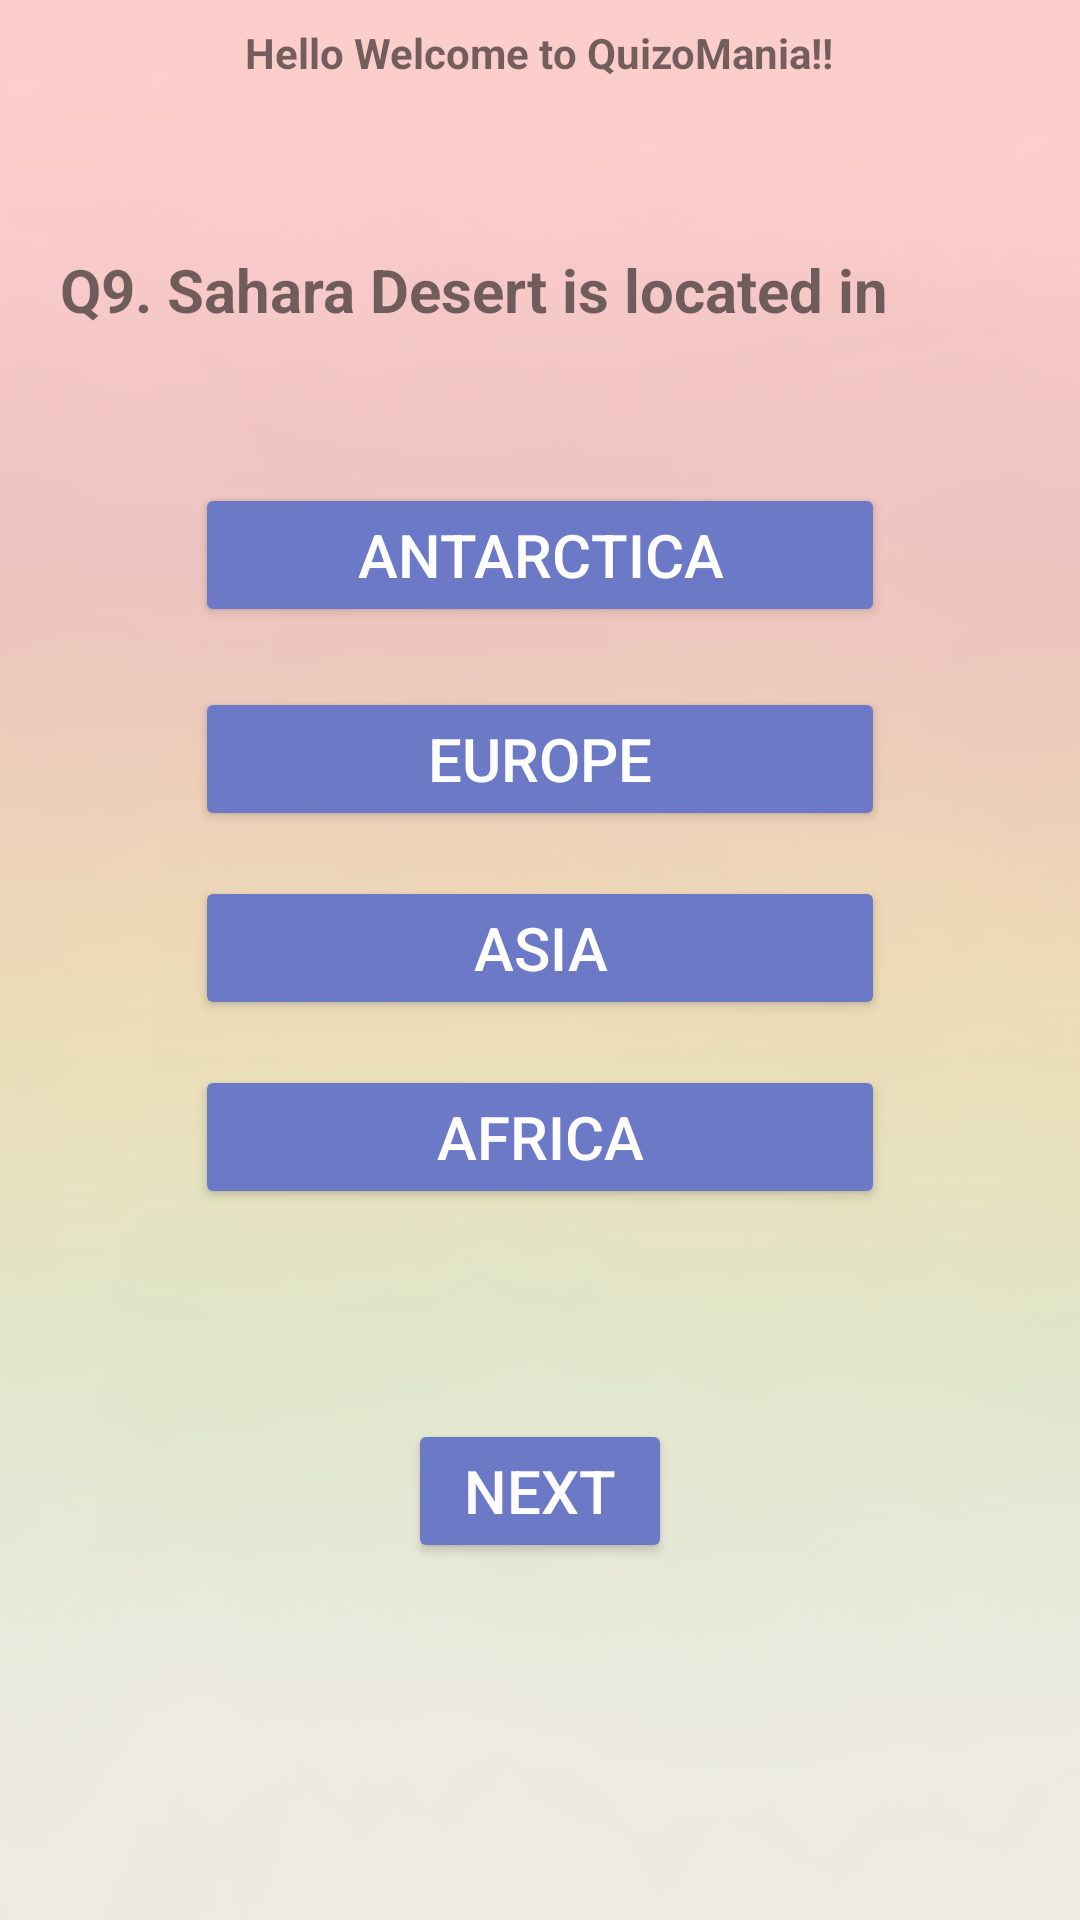

Produce the Android XML layout that renders to this screen, including the resource entries it uses.
<!-- AndroidManifest.xml: application theme AppTheme -->
<!-- res/layout/activity_question9.xml -->
<?xml version="1.0" encoding="utf-8"?>
<ScrollView xmlns:android="http://schemas.android.com/apk/res/android"
    xmlns:app="http://schemas.android.com/apk/res-auto"
    xmlns:tools="http://schemas.android.com/tools"
    android:layout_width="match_parent"
    android:layout_height="fill_parent"
    android:fillViewport="true">
<RelativeLayout
    android:layout_width="match_parent"
    android:layout_height="wrap_content"
    android:background="@drawable/bg2"
    tools:context="com.example.pavlion.quizapp.Question9">

    <TextView
        android:id="@+id/textView"
        android:layout_width="wrap_content"
        android:layout_height="wrap_content"
        android:layout_alignParentTop="true"
        android:layout_centerInParent="true"
        android:text="@string/welcome_message"
        android:layout_marginBottom="@dimen/layout_mbtm"
        android:layout_marginTop="@dimen/layout_mtp2"
        android:textSize="@dimen/text2_size" />

    <TextView
        android:id="@+id/textView2"
        android:layout_width="match_parent"
        android:layout_height="wrap_content"
        android:layout_alignParentLeft="true"
        android:layout_alignParentStart="true"
        android:layout_below="@+id/textView"
        android:layout_marginLeft="@dimen/layout_margin_left"
        android:layout_marginRight="@dimen/layout_margin_right"
        android:layout_marginTop="@dimen/l_mtp5"
        android:text="@string/quesn_nine"
        android:textSize="@dimen/text_size" />

    <Button
        android:id="@+id/rd33"
        android:layout_width="@dimen/layout_width"
        android:layout_height="wrap_content"
        android:layout_below="@+id/textView2"
        android:layout_centerHorizontal="true"
        android:layout_marginTop="@dimen/l_mtp4"
        android:onClick="onClickAntarctica"
        android:text="@string/A_9"
        android:textColor="@color/colorText"
        android:textSize="@dimen/text_size"
        android:theme="@style/primaryButton" />

    <Button
        android:id="@+id/rd34"
        android:layout_width="@dimen/layout_width"
        android:layout_height="wrap_content"
        android:layout_alignLeft="@+id/rd35"
        android:layout_alignStart="@+id/rd35"
        android:layout_below="@+id/rd35"
        android:layout_marginTop="@dimen/l_mtp2"
        android:onClick="onClickEurope"
        android:text="@string/B_9"
        android:textColor="@color/colorText"
        android:textSize="@dimen/text_size"
        android:theme="@style/primaryButton" />

    <Button
        android:id="@+id/rd35"
        android:layout_width="@dimen/layout_width"
        android:layout_height="wrap_content"
        android:layout_alignLeft="@+id/rd33"
        android:layout_alignStart="@+id/rd33"
        android:layout_below="@+id/rd33"
        android:layout_marginTop="@dimen/l_mtp3"
        android:onClick="onClickAsia"
        android:text="@string/C_9"
        android:textColor="@color/colorText"
        android:textSize="@dimen/text_size"
        android:theme="@style/primaryButton" />

    <Button
        android:id="@+id/rd36"
        android:layout_width="@dimen/layout_width"
        android:layout_height="wrap_content"
        android:layout_alignLeft="@+id/rd35"
        android:layout_alignStart="@+id/rd35"
        android:layout_below="@+id/rd34"
        android:layout_marginTop="@dimen/l_mtp2"
        android:onClick="onClickAfrica"
        android:text="@string/D_9"
        android:textColor="@color/colorText"
        android:textSize="@dimen/text_size"
        android:theme="@style/primaryButton" />

    <Button
        android:id="@+id/next"
        android:layout_width="wrap_content"
        android:layout_height="wrap_content"
        android:layout_below="@+id/rd36"
        android:layout_centerHorizontal="true"
        android:onClick="onClickNext"
        android:text="@string/nxt"
        android:layout_marginTop="@dimen/layout_mtp"
        android:textColor="@color/colorText"
        android:textSize="@dimen/text_size"
        android:theme="@style/primaryButton" />


</RelativeLayout>
</ScrollView>
<!-- resources referenced by this layout -->
<resources>
  <color name="colorText">#ffffff</color>
  <dimen name="l_mtp2">15dp</dimen>
  <dimen name="l_mtp3">20dp</dimen>
  <dimen name="l_mtp4">51dp</dimen>
  <dimen name="l_mtp5">31dp</dimen>
  <dimen name="layout_margin_left">20dp</dimen>
  <dimen name="layout_margin_right">20dp</dimen>
  <dimen name="layout_mbtm">25dp</dimen>
  <dimen name="layout_mtp">70dp</dimen>
  <dimen name="layout_mtp2">8dp</dimen>
  <dimen name="layout_width">230dp</dimen>
  <dimen name="text2_size">14sp</dimen>
  <dimen name="text_size">20sp</dimen>
  <!-- drawable bg2: png bitmap (drawable, 19920 bytes) -->
  <string name="A_9">Antarctica</string>
  <string name="B_9">Asia</string>
  <string name="C_9">Europe</string>
  <string name="D_9">Africa</string>
  <string name="nxt">NEXT</string>
  <string name="quesn_nine"><b>Q9. Sahara Desert is located in </b></string>
  <string name="welcome_message"><b>Hello Welcome to QuizoMania!!</b></string>
  <style name="primaryButton" parent="Theme.AppCompat">
          <item name="colorButtonNormal">@color/pButton</item>
          <item name="colorControlHighlight">@color/pButton</item>
      </style>
  <style name="AppTheme" parent="Theme.AppCompat.Light.DarkActionBar">
              
              <item name="colorPrimary">#6b79c7</item>
              
              <item name="colorButtonNormal">#89f7fe</item>
  
          </style>
  <color name="pButton">#6b79c7</color>
</resources>
